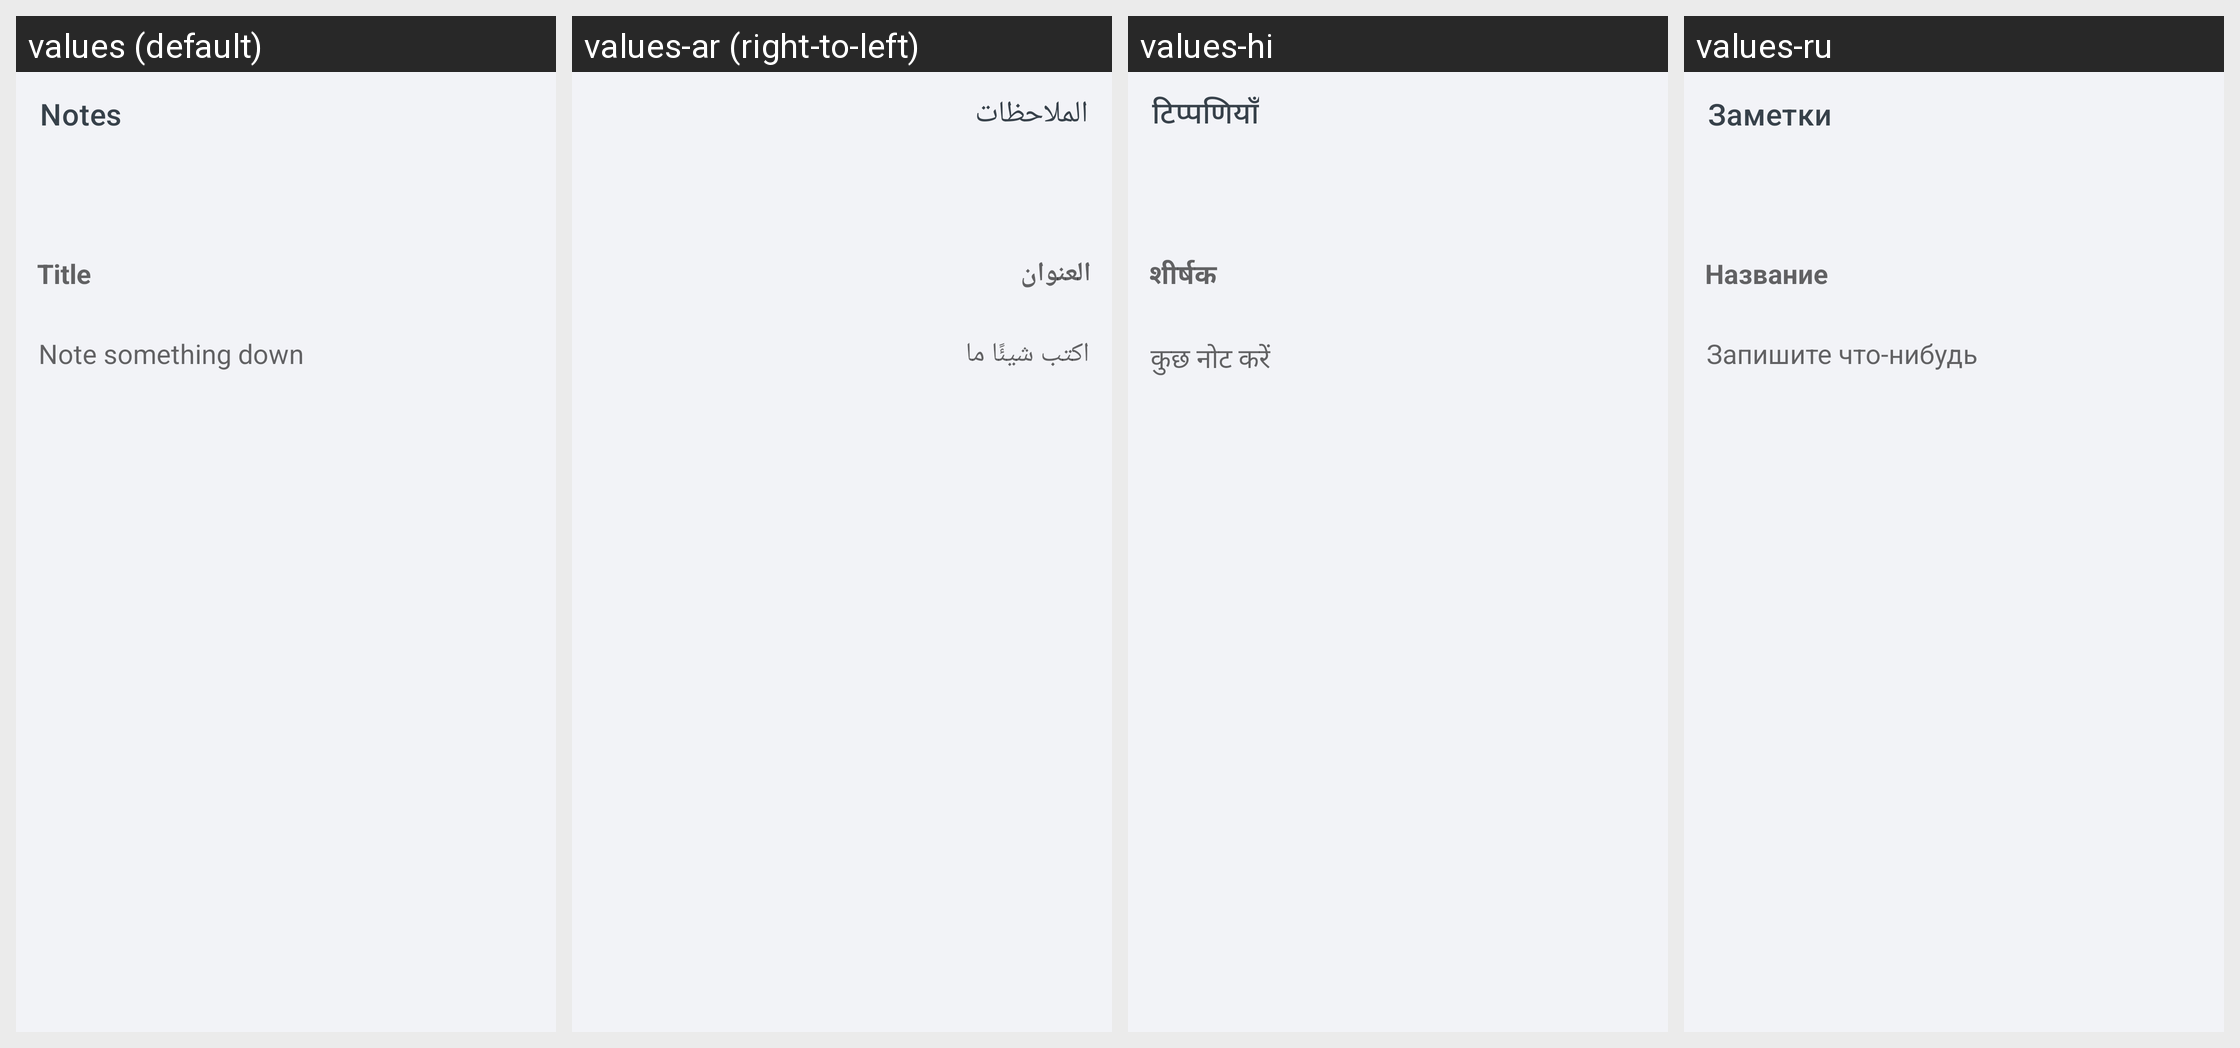

Locale-by-locale string values for the Android screen shown in this grid:
Android screen res/layout/activity_create_note.xml rendered under 4 locales, left to right: values (default), values-ar (right-to-left), values-hi, values-ru. Device: Nexus 5 (rendered at 1080×1920; each locale shown at half size, 540×960, under a caption strip naming it); theme Theme.ShoppingList.
Other locales in the repository, not shown: values-de, values-es, values-fr, values-ja, values-pl, values-pt, values-zh.
Strings drawn on this screen, with the default value and each locale's value (text and hints the layout hard-codes, and strings that could not be matched under every locale, appear in the picture but are not listed):

activity_create_note__toolbarText
  values: Notes
  values-ar: الملاحظات
  values-hi: टिप्पणियाँ
  values-ru: Заметки

activity_create_note__titleHint
  values: Title
  values-ar: العنوان
  values-hi: शीर्षक
  values-ru: Название

activity_create_note__descriptionHint
  values: Note something down
  values-ar: اكتب شيئًا ما
  values-hi: कुछ नोट करें
  values-ru: Запишите что-нибудь
